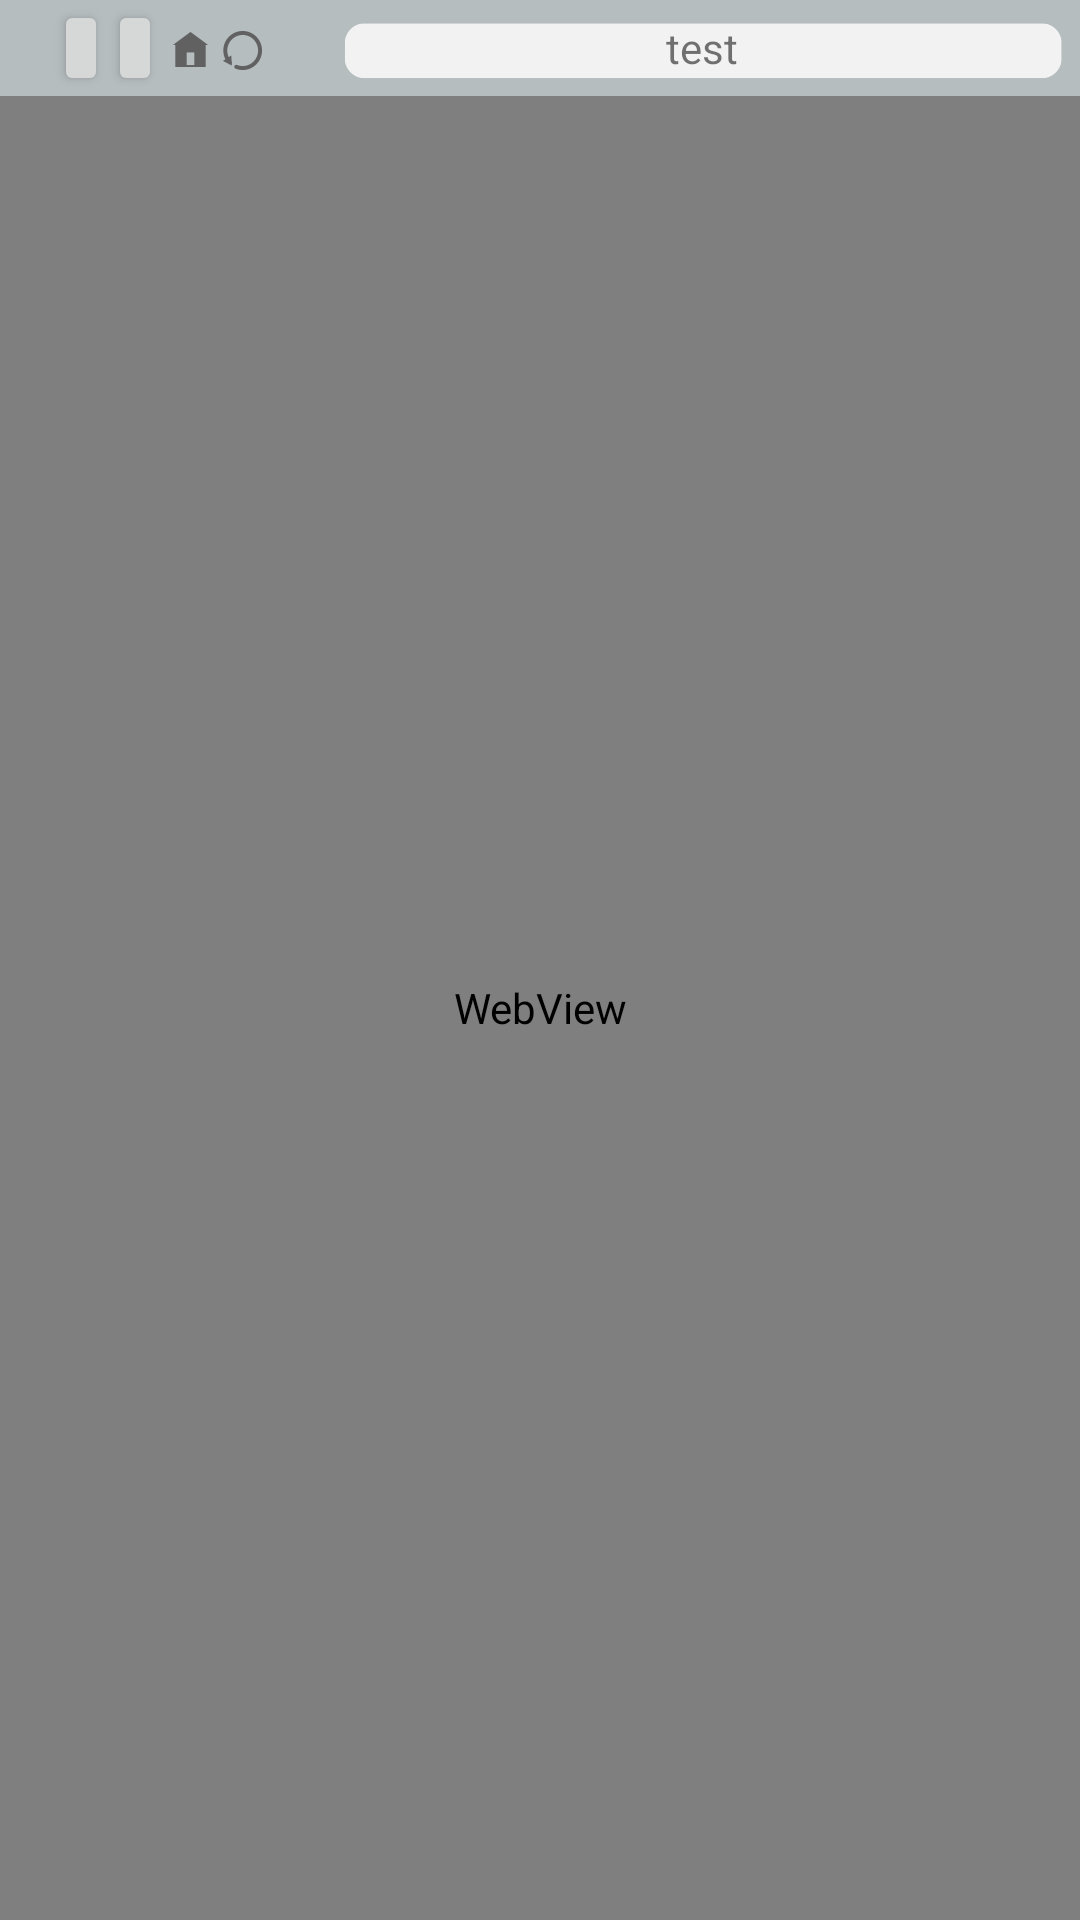

Write the Android layout XML for this screen, with the resource values it uses.
<!-- AndroidManifest.xml: application theme Theme.ResponsiveWebview -->
<!-- res/layout/web.xml -->
<?xml version="1.0" encoding="utf-8"?>
<LinearLayout
    xmlns:android="http://schemas.android.com/apk/res/android"
    xmlns:app="http://schemas.android.com/apk/res-auto"
    xmlns:tools="http://schemas.android.com/tools"
    android:layout_width="match_parent"
    android:layout_height="match_parent"
    android:orientation="vertical">
    

    <LinearLayout
        android:layout_width="match_parent"
        android:layout_weight="1"
        android:layout_height="0dp"
        android:orientation="horizontal"
        android:background="@drawable/web_top_bg">

        <LinearLayout
            android:layout_width="0dp"
            android:layout_weight="6"
            android:layout_height="match_parent"
            android:orientation="horizontal">
            <LinearLayout
                android:layout_width="0dp"
                android:layout_weight="1"
                android:layout_height="match_parent">
            </LinearLayout>
            <LinearLayout
                android:layout_width="0dp"
                android:layout_weight="4"
                android:layout_height="match_parent">
                <LinearLayout
                    android:layout_width="0dp"
                    android:layout_weight="1"
                    android:layout_height="match_parent">
                    <androidx.appcompat.widget.AppCompatButton
                        android:id="@+id/back_button"
                        android:layout_width="match_parent"
                        android:layout_height="match_parent"
                        />
                </LinearLayout>
                <LinearLayout
                    android:layout_width="0dp"
                    android:layout_weight="1"
                    android:layout_height="match_parent">
                    <androidx.appcompat.widget.AppCompatButton
                        android:id="@+id/forward_button"
                        android:layout_width="match_parent"
                        android:layout_height="match_parent"
                        />
                </LinearLayout>
                <LinearLayout
                    android:layout_width="0dp"
                    android:layout_weight="1"
                    android:layout_height="match_parent">
                    <androidx.appcompat.widget.AppCompatButton
                        android:id="@+id/home_button"
                        android:layout_width="match_parent"
                        android:layout_height="match_parent"
                        android:background="@drawable/home_button"
                        />
                </LinearLayout>
                <LinearLayout
                    android:layout_width="0dp"
                    android:layout_weight="1"
                    android:layout_height="match_parent">
                    <androidx.appcompat.widget.AppCompatButton
                        android:id="@+id/reload_button"
                        android:layout_width="match_parent"
                        android:layout_height="match_parent"
                        android:background="@drawable/reload_button"
                        />
                </LinearLayout>

            </LinearLayout>
            <LinearLayout
                android:layout_width="0dp"
                android:layout_weight="1"
                android:layout_height="match_parent">
            </LinearLayout>

        </LinearLayout>
        <LinearLayout
            android:layout_width="0dp"
            android:layout_weight="14"
            android:layout_height="match_parent"
            android:orientation="horizontal"
            android:background="@drawable/web_titlebar">
            <RelativeLayout
                android:layout_width="0dp"
                android:layout_weight="3"
                android:layout_height="match_parent">
                <TextView
                    android:layout_width="match_parent"
                    android:layout_height="match_parent"
                    android:text="test"
                    android:gravity="center"
                    android:id="@+id/web_url"/>

                <Button
                    android:id="@+id/hidekey"
                    android:background="#00ff0000"
                    android:layout_width="100dp"
                    android:layout_alignParentRight="true"
                    android:layout_height="match_parent"
                    android:backgroundTint="#00ff0000" />

            </RelativeLayout>

        </LinearLayout>

    </LinearLayout>

    <LinearLayout
        android:layout_width="match_parent"
        android:layout_weight="19"
        android:layout_height="0dp">
        <WebView
            android:layout_width="match_parent"
            android:layout_height="match_parent"
            android:id="@+id/test"/>


    </LinearLayout>





</LinearLayout>
<!-- resources referenced by this layout -->
<resources>
  <!-- drawable home_button (drawable) -->
  <?xml version="1.0" encoding="utf-8"?>
  <selector xmlns:android="http://schemas.android.com/apk/res/android">
      <item android:drawable="@drawable/home_c"
          android:state_pressed="true" />
  
      <item android:drawable="@drawable/home" />
  </selector>
  <!-- drawable reload_button (drawable) -->
  <?xml version="1.0" encoding="utf-8"?>
  <selector xmlns:android="http://schemas.android.com/apk/res/android">
      <item android:drawable="@drawable/reload_c"
          android:state_pressed="true" />
  
      <item android:drawable="@drawable/reload" />
  </selector>
  <!-- drawable web_titlebar: png bitmap (drawable-v24, 2210 bytes) -->
  <!-- drawable web_top_bg: png bitmap (drawable-v24, 714 bytes) -->
  <style name="Theme.ResponsiveWebview" parent="Theme.MaterialComponents.DayNight.DarkActionBar">
          
          <item name="colorPrimary">@color/purple_500</item>
          <item name="colorPrimaryVariant">@color/purple_700</item>
          <item name="colorOnPrimary">@color/white</item>
          
          <item name="colorSecondary">@color/teal_200</item>
          <item name="colorSecondaryVariant">@color/teal_700</item>
          <item name="colorOnSecondary">@color/black</item>
          
          <item name="android:statusBarColor" tools:targetApi="l">?attr/colorPrimaryVariant</item>
          
      </style>
  <!-- drawable home_c: png bitmap (drawable, 1477 bytes) -->
  <!-- drawable home: png bitmap (drawable, 1473 bytes) -->
  <!-- drawable reload_c: png bitmap (drawable, 2095 bytes) -->
  <!-- drawable reload: png bitmap (drawable, 2060 bytes) -->
  <color name="purple_500">#FF6200EE</color>
  <color name="purple_700">#FF3700B3</color>
  <color name="white">#FFFFFFFF</color>
  <color name="teal_200">#FF03DAC5</color>
  <color name="teal_700">#FF018786</color>
  <color name="black">#FF000000</color>
</resources>
